Run: headless pygame with SDL's dummy video driver; simulated clock (each Clock.tick advances the game by its frame time, no real sleeping); random seed 0; keys injected as events and as key.get_pressed() state; no mouse input.
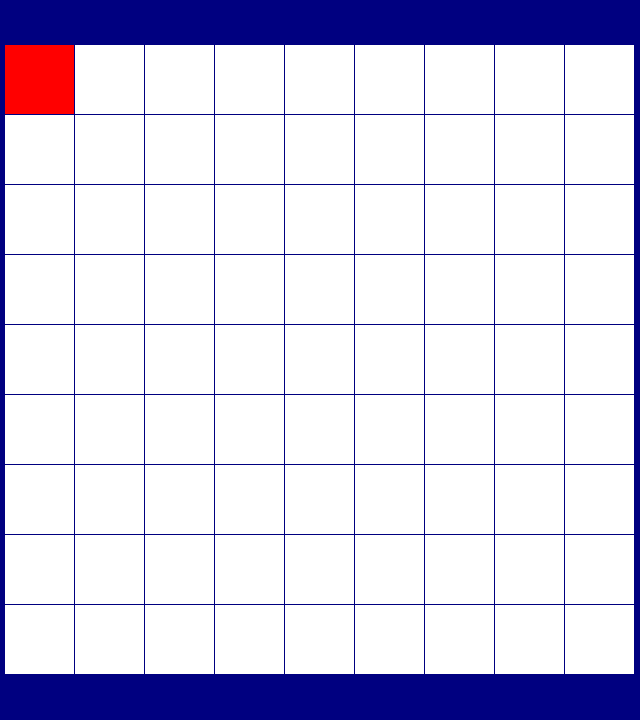
Frame 1 of 4 · flips 1–60 · no input
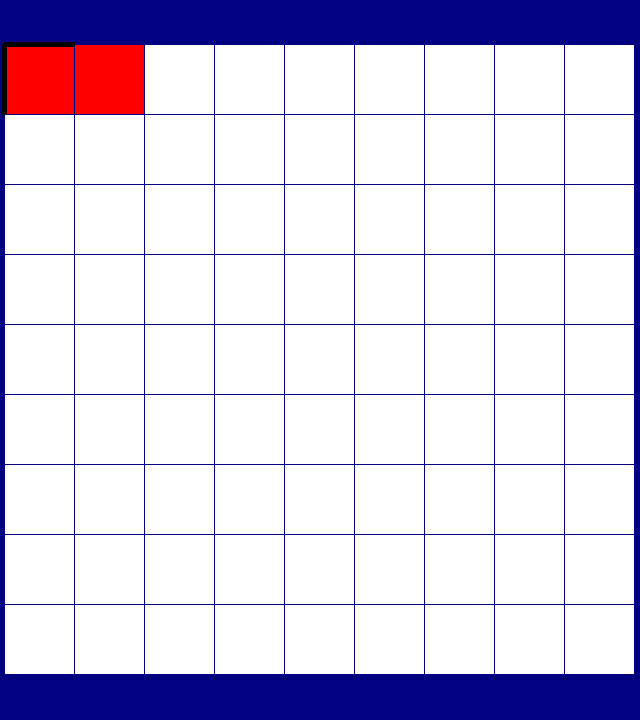
Frame 2 of 4 · flips 61–180 · tapped SPACE, RETURN · held RIGHT (→), D
Frame 3 of 4 · flips 181–300 · held DOWN (↓), S · screen unchanged from frame 2, image omitted
Frame 4 of 4 · flips 301–420 · held LEFT (←), A, UP (↑), W · screen unchanged from frame 3, image omitted

The pygame program that drew these frames:

# READ ME: Hey friends! This is my test bed for the maze solving algorithm. It works on a node-by-node basis, first imagining
# an N by N (9 by 9 by default) maze and virtually walking from node zero (top left), to the center node.

# Only library to install prior to running should be the pygame library, this is only used for visualisation
# and keypress inputs and won't be needed for the robot code

# Run this file without arguments to see my most recent 9 by 9 maze experiment, controls are as follows:

# SPACE: Advance the solver by a step, if the solver comes across a dead end it takes a step to designate
# that node as a dead end then reverse course to the parent node
# ESC: Quit the program
# C: A debugging input, shows the taxi-cab distance from the center to each given cell as a different hue
# P: Similar debugging output, taxi-cab distance from start to each cell as a different hue



import pygame
import sys
from random import randint
import colorsys



def rotate_walls():
    pass

UP = 0b0001
RIGHT = 0b0010
DOWN = 0b0100
LEFT = 0b1000


class NODE:

    # def __init__(self, pos, rank, code = 0):
    def __init__(self, pos, maze_size, code = 0):
        self.pos = pos
        self.x = pos % maze_size
        self.y = int(pos/maze_size)
        # self.rank = rank
        self.code = code
        # self.edge = ""
        self.fixed_dist_end = abs(self.x-int(maze_size/2)) + abs(self.y-int(maze_size/2))
        self.fixed_dist_start = self.x + self.y
        self.dist_end = self.fixed_dist_end
        self.dist_start = self.fixed_dist_start
        self.parent = -1
        self.children = []
        self.dead_end = False

        pass


class MAZESOLVER:
    
    def create_maze(self): #placeholder
        pass

    def __init__(self, maze_size: int):
        
        try:
            if maze_size<1:
                IndexError
        except IndexError:
            print("IndexError, maze size must be greater than 0")
            exit
        
        
        # print("I am alive")
        self.current_node_pos = 0
        self.maze_size = maze_size
        self.end_point = int((self.maze_size**2)/2)
        self.path = [0]
        self.nodes = self.create_maze()
        self.solved = False
        self.orienting = True   #The initial state of the solver, feeling its way through the first corridor and determining if it is facing
                                # to the right or down with respect to a maze with origin in the top left corner
        self.direction = 2      # To begin with, assuming pointing to the right with respect to a fixed maze with origin in the top left corner

        # self.path.append(node(0)) 

    def create_maze(self):    # Creates an N^2 long list of NODE instances, organized into an N*N grid for the purposes of maze
                                        # tracking and solving
        nodes = []
        for i in range(self.maze_size**2):

            nodes.append(NODE(pos = i,maze_size=self.maze_size)) #generates a NODE instance and stores it in the list "nodes"
                                        # to be passed to the maze solving algorithm
        return nodes

    def update_adjacent_walls(self, current_node: NODE):
        if current_node.code & UP and current_node.y > 0:
            self.nodes[self.xy_to_pos(current_node.x,current_node.y-1)].code |= DOWN
        if current_node.code & RIGHT and current_node.x < self.maze_size-1:
            self.nodes[self.xy_to_pos(current_node.x+1,current_node.y)].code |= LEFT
        if current_node.code & DOWN and current_node.y < self.maze_size-1:
            self.nodes[self.xy_to_pos(current_node.x,current_node.y+1)].code |= UP
        if current_node.code & LEFT and current_node.x > 0:
            self.nodes[self.xy_to_pos(current_node.x-1,current_node.y)].code |= RIGHT
        return

    def xy_to_pos(self, x: int,y: int):
        return x + self.maze_size*y

    def pos_to_xy(self, pos: int):
        return int(pos % self.maze_size), int(pos/self.maze_size)

    def get_node_children(self, current_node: NODE):
        code = current_node.code
        current_node.children.clear()
        if not (code & RIGHT):    
            current_node.children.append(current_node.pos+1)
        if not (code & DOWN):
            current_node.children.append(current_node.pos+self.maze_size)
        if not (code & LEFT):
            current_node.children.append(current_node.pos-1)
        if not (code & UP):
            current_node.children.append(current_node.pos-self.maze_size)
        for i in range(len(current_node.children)):
            if current_node.children[i] == current_node.parent:
                current_node.children.pop(i)
                break
        return


    def next_child(self, current_node: NODE):
        
        current_choice = -1

        for child in current_node.children:
            if self.nodes[child].dead_end == True or any([child == path_step for path_step in self.path]):
                continue
            elif current_choice < 0:
                current_choice = child
            elif self.nodes[child].dist_end < self.nodes[current_choice].dist_end:
                current_choice = child
        
        return current_choice



    def step(self):
        
        if self.current_node_pos == self.end_point:
            self.solved = True
            return  self.pos_to_xy(self.current_node_pos)
        
        
        current_node = self.nodes[self.current_node_pos]

        if current_node.dead_end == True:
            self.path.pop()
            self.current_node_pos = current_node.parent

        
        self.get_node_children(current_node)

        # print("There are " + str(len(current_node.children)) + " children on this node")
        # print("and the positions of the children are")
        # for i in range(len(current_node.children)):
        #     print(str(current_node.children[i]))
        
        if len(current_node.children) < 1 or all([self.nodes[child].dead_end == True for child in current_node.children]):
            next_child = -1
        elif len(current_node.children) == 1 and not any([current_node.children[0] == path_step for path_step in self.path]):
            next_child = current_node.children[0]
        else:
            next_child = self.next_child(current_node)
            pass
        
        # print("wow i can't believe that worked")

        if next_child == -1:
            current_node.dead_end = True
            print("dead end reached")
        else:
            self.nodes[next_child].parent = self.current_node_pos
            self.path.append(next_child)
            self.current_node_pos = next_child
        
        return self.nodes[self.current_node_pos].x, self.nodes[self.current_node_pos].y

    #END OF MAZESOLVER CLASS

    
class ROBOT_CONTROL:
    def __init__(self, maze_size, inverted: bool):
        self.x = 0
        self.y = 0
        self.maze_size = maze_size
        self.direction = 0
        self.inverted = inverted


# Here's where it gets complicated, each cell (node) has a 4 bit code corresponding to the configuration of the walls, the least significant bit
# represents a wall to the top, increasing bit significance proceeds clockwise around the centre of the node from there. A single wall to the right
# would be given by 0010, a wall above and below is 0101, and three walls except for the one below would be 1011. The decimal representation of these
# 4 bit codes are how I store the wall configurations, as you'll see below


        self.fixed_codes = [9, 5, 5, 1, 1, 5, 5, 1, 3, 10, 13, 1, 0, 4, 5, 3, 10, 10, 8, 3, 8, 2, 9, 5, 6, 8, 2, 14, 10, 12, 6, 12, 5, 3, 10, 10, 11, 8, 7, 11, 11, 9, 6, 8, 2, 8, 2, 9, 2, 10, 12, 3, 10, 10, 10, 10, 12, 2, 10, 9, 6, 8, 2, 10, 12, 3, 10, 10, 12, 5, 2, 10, 12, 7, 12, 4, 4, 5, 5, 4, 6]
        if self.inverted:
            inverted_codes = [rotate_walls(code,2) for code in (fixed_codes)]
            inverted_codes.reverse()
            fixed_codes = inverted_codes

        return

    def get_walls(self):
        pass
    
    def dummy_get_walls(self):
        return rotate_walls(self.fixed_codes[self.y*self.maze_size + self.x],(0-self.direction) % 4)

    def rotate(self, new_dir):
        #add motor control here
        try:
            diff = self.direction - new_dir
            self.direction = new_dir
            return new_dir
        except:
            return -1    


    def move_goto(self, x, y):
        #add motor control here
        if self.x == x and self.y == y:
            return -1
        self.x = x
        self.y = y
        pass

    def move_dir_dist(self, dir, dist):
        old_x = self.x
        old_y = self.y
        # if dir 
        pass

    #END OF ROBOT_CONTROL CLASS


def draw_walls(screen: pygame.Surface,rect_start_x: int, rect_start_y: int, square_size: int, code: int):
    top_left = (rect_start_x - 1, rect_start_y - 1)
    top_right = (rect_start_x + square_size, rect_start_y - 1)
    bottom_left = (rect_start_x - 1, rect_start_y + square_size)
    bottom_right = (rect_start_x + square_size, rect_start_y + square_size)
    if code & RIGHT:
        pygame.draw.line(screen, "black", top_right, bottom_right,5)
    if code & DOWN:
        pygame.draw.line(screen, "black", bottom_left, bottom_right,5)
    if code & LEFT:
        pygame.draw.line(screen, "black", top_left, bottom_left,5)
    if code & UP:
        pygame.draw.line(screen, "black", top_left, top_right,5)
    return


def step(solver: MAZESOLVER, robot: ROBOT_CONTROL):
    walls = rotate_walls(robot.dummy_get_walls(),solver.direction)
    solver.nodes[solver.current_node_pos].code = walls
    solver.update_adjacent_walls(solver.nodes[solver.current_node_pos])
    x, y = solver.step()
    robot.move_goto(x,y)
    return

# Below is a small function for rotating the detected wall configuration to compensate for the direction the robot will be facing during operation

def rotate_walls(code,current_direction):

        temp_code = code << current_direction

        return int(temp_code / 16) + (temp_code % 16)


if __name__ == "__main__":
    pygame.init()
    screen = pygame.display.set_mode((640, 720))
    # map = pygame.display.set_mode((640,720))
    clock = pygame.time.Clock()

    maze_size = int(sys.argv[1]) if len(sys.argv) > 1 else 9
    fixed_maze = bool(sys.argv[2]) if len(sys.argv) > 2 else True
    square_size = int((screen.get_width()-10)/maze_size)-1
    maze_centre = (int(maze_size/2),int(maze_size/2))
    display_colors = False
    display_distance = False
    display_ranks = False
    inverted = False # Set this to true to turn whatever maze you input upside down

    value = 1
    saturation = 0.5

    solver = MAZESOLVER(maze_size=maze_size)
    robot = ROBOT_CONTROL(maze_size=maze_size, inverted = inverted)
    robot.direction = solver.direction
    running = True
    
    while running:
        

        # poll for events
        # pygame.QUIT event means the user clicked X to close your window
        for event in pygame.event.get():
            if event.type == pygame.QUIT:
                running = False

            if event.type == pygame.KEYDOWN:
                key = event.key
                if key == pygame.K_r:
                    pass
                #     nodes = create_maze(maze_size)
                elif key == pygame.K_ESCAPE:
                    running = False
                elif key == pygame.K_SPACE:
                    if solver.solved:
                        running = False
                    else:
                        step(solver,robot)
                elif key == pygame.K_c:
                    display_distance = False
                    display_ranks = False
                    display_colors = True if display_colors == False else False
                elif key == pygame.K_p:
                    display_colors = False
                    display_ranks = False
                    display_distance = True if display_distance == False else False
                elif key == pygame.K_l:
                    display_colors = False
                    display_distance = False
                    display_ranks = True if display_distance == False else False
                else:
                    print("Well here we are again")

            
        
        # fill the screen with a color to wipe away anything from last frame
        screen.fill("navy")
        # map.fill("navy")
        for node in solver.nodes:
            x = 5 + (node.x) * (square_size + 1)
            y = 45 + int(node.y) * (square_size + 1)
            
            if display_colors:
                rgb = tuple(round(j*255) for j in  colorsys.hsv_to_rgb(node.dist_end/maze_size,saturation,value))
            elif display_distance:
                rgb = tuple(round(j*255) for j in  colorsys.hsv_to_rgb(node.dist_start/maze_size,saturation,value))
            # elif display_ranks:
            #     rgb = tuple(round(i*255) for i in  colorsys.hsv_to_rgb(solver.nodes[i].rank/maze_size**2,saturation,value))
            else:            
                if any(node.pos == path_step for path_step in solver.path):
                    if solver.solved == True:
                        rgb = (0,255,0)
                    else:
                        rgb = (255,0,0)
                elif node.dead_end == True:
                    rgb = (100,100,30)
                else:
                    rgb = (255,255,255)
            pygame.draw.rect(screen, rgb, (x,y,square_size,square_size))
            # pygame.draw.rect(map, rgb, (x,y,square_size,square_size))
        # for i in range(maze_size**2):
        #     x = 5 + (i % maze_size) * (square_size + 1)
        #     y = 45 + int(i/maze_size) * (square_size + 1)
            draw_walls(screen,x,y,square_size, node.code)
            # draw_walls(map,x,y,fixed_codes[node.pos])


        # screen.fill("white")

        # RENDER YOUR GAME HERE

        # flip() the display to put your work on screen
        pygame.display.flip()

        clock.tick(60)  # limits FPS to 60

    pygame.quit()
